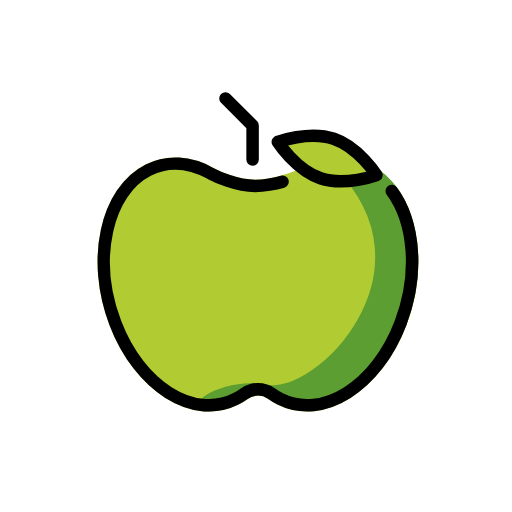
t = 0.00 s
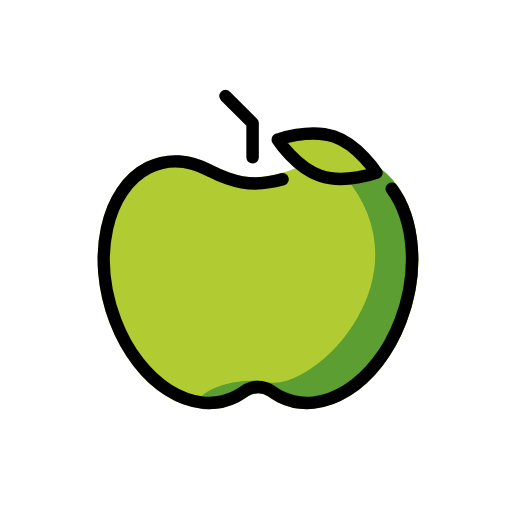
t = 0.48 s
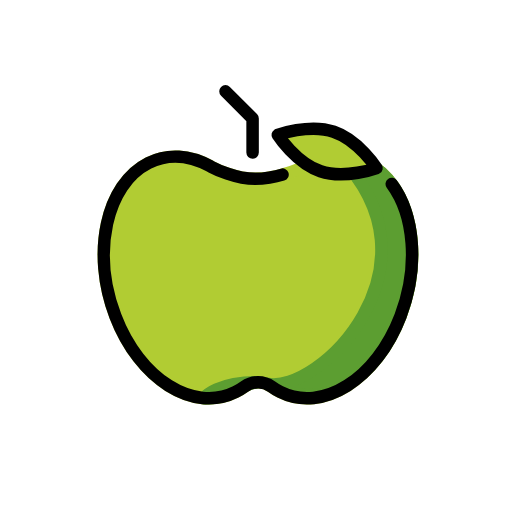
t = 1.43 s
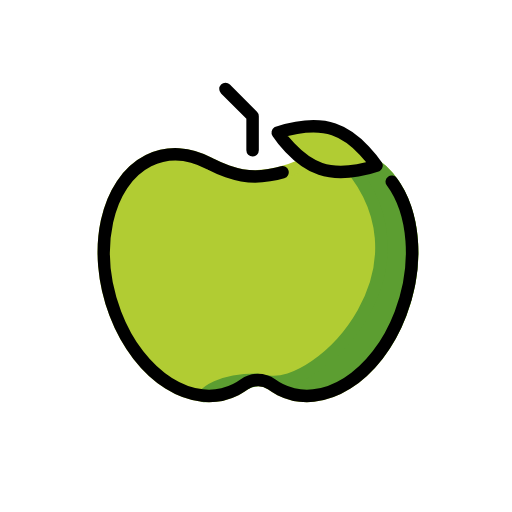
t = 1.90 s
t = 2.38 s: frame unchanged from t = 1.43 s, image omitted
t = 3.33 s: frame unchanged from t = 0.48 s, image omitted

The animated SVG that drew these frames (rendered in a browser with its animation timeline set to each time). Animation: 1 SMIL element (animateTransform=1); one cycle of 3.80 s, repeats indefinitely.

<?xml version='1.0' encoding='utf-8'?>
<svg xmlns="http://www.w3.org/2000/svg" id="emoji" viewBox="-5 -5 82 82" width="200" height="200" role="img">
  <title>OpenMoji: green apple</title><g><g id="color">
    <path fill="#B1CC33" stroke="#B1CC33" stroke-linecap="round" stroke-linejoin="round" stroke-miterlimit="10" stroke-width="2" d="M43.9805,22.748c3.2532-1.7664,6.7524-2.0682,9.8603-0.5143c6.7971,3.4098,9.1671,14.3768,5.3102,24.4942 c-3.8569,10.1286-12.4875,15.573-19.2735,12.1633c-0.4877-0.2459-0.953-0.5297-1.3942-0.849 c-1.2846-0.9296-3.0462-0.93-4.3311-0.0009c-0.4421,0.3197-0.9078,0.6038-1.396,0.8499 c-6.7971,3.4097-15.4276-2.0347-19.2846-12.1633c-3.8569-10.1174-1.4756-21.0845,5.3102-24.4942 c3.1079-1.5539,6.5959-1.2633,9.838,0.4919c0,0,0.0559,0.0336,0.1677,0.0895c0.7379,0.3913,3.9128,1.9564,7.0878,1.9564 c3.1637,0,7.043-1.5652,7.9598-1.9564C43.9022,22.7816,43.9469,22.7592,43.9805,22.748" />
    <path fill="#f4aa41" stroke="none" d="M49.407,21.2342c-0.0849-0.0094-0.1605,0-0.2454,0.0094l0.0377-0.2266 C49.2749,21.0926,49.341,21.1587,49.407,21.2342z" />
    <path fill="#5C9E31" stroke="#5C9E31" stroke-linejoin="round" stroke-miterlimit="10" stroke-width="2" d="M36.2186,57.324 l-0.223,0.0652c-0.6184,0.0559-1.2366,0.2328-1.7738,0.5493c-0.071,0.0373-0.1521,0.0838-0.223,0.1304 c-0.4764,0.3166-0.9731,0.5959-1.5001,0.838c-1.5103,0.6983-3.1118,1.0148-4.7336,1.0055c-0.0405,0-0.081,0-0.1216-0.0093 C27.9374,59.5399,29.9443,57.324,36.2186,57.324z" />
    <path fill="#5C9E31" stroke="#5C9E31" stroke-linejoin="round" stroke-miterlimit="10" stroke-width="2" d="M59.1497,46.7238 c-3.3608,8.8364-11.2484,16.1269-21.3971,10.8559c8.2802,1.7898,28.8929-18.7766,11.6544-36.3455 c1.52-0.0283,3.021,0.2927,4.4371,1.0007C60.6414,25.643,63.011,36.6129,59.1497,46.7238z" />
    <path fill="#B1CC33" stroke="none" stroke-linecap="round" stroke-linejoin="round" stroke-miterlimit="10" stroke-width="2" d="M48.4527,17.2241c3.9562,1.3292,6.8444,5.8193,6.8444,5.8193s-5.0134,1.8354-8.9696,0.5062 c-3.9508-1.3274-6.8444-5.8193-6.8444-5.8193S44.5019,15.8967,48.4527,17.2241z" />
  </g>
  <g id="hair" />
  <g id="skin" />
  <g id="skin-shadow" />
  <g id="line">
    <polyline fill="none" stroke="#000000" stroke-linecap="round" stroke-linejoin="round" stroke-miterlimit="10" stroke-width="2" points="35.4541,20.5625 35.4541,15.1018 31.1106,10.7583" />
    <path fill="none" stroke="#000000" stroke-linecap="round" stroke-linejoin="round" stroke-miterlimit="10" stroke-width="2" d="M57.7417,25.5951c3.6482,4.9493,4.3968,13.296,1.4093,21.1329c-3.8569,10.1286-12.4875,15.573-19.2735,12.1633 c-0.4877-0.2459-0.953-0.5297-1.3942-0.849c-1.2846-0.9296-3.0462-0.93-4.3311-0.0009c-0.4421,0.3197-0.9078,0.6038-1.396,0.8499 c-6.7971,3.4097-15.4276-2.0347-19.2846-12.1633c-3.8569-10.1174-1.4756-21.0845,5.3102-24.4942 c3.1079-1.5539,6.5959-1.2633,9.838,0.4919c0,0,0.0559,0.0336,0.1677,0.0895c0.7379,0.3913,3.9128,1.9564,7.0878,1.9564 c0.7267,0,1.4911-0.0826,2.2487-0.2145c0,0,1.1885-0.182,2.126-0.4632" />
    <path fill="none" stroke="#000000" stroke-linecap="round" stroke-linejoin="round" stroke-miterlimit="10" stroke-width="2" d="M48.4527,17.2241c3.9562,1.3292,6.8444,5.8193,6.8444,5.8193s-5.0134,1.8354-8.9696,0.5062 c-3.9508-1.3274-6.8444-5.8193-6.8444-5.8193S44.5019,15.8967,48.4527,17.2241z" />
  </g>
<animateTransform attributeName="transform" type="translate" values="0 0;0 -1.5;0 0" dur="3.8s" repeatCount="indefinite" /></g></svg>
